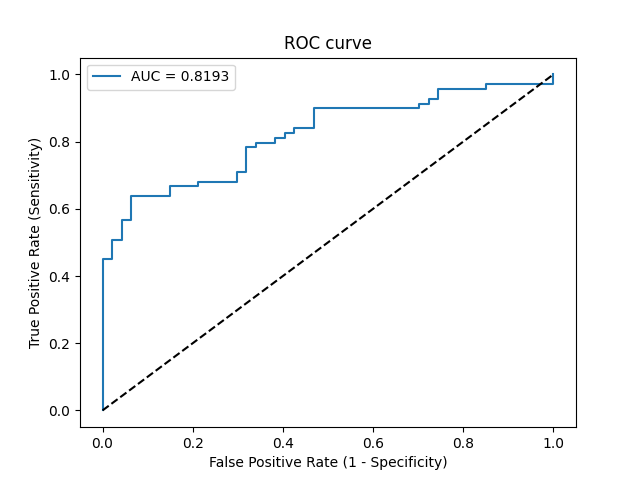

The table this chart was drawn from, first rows:
Threshold, Sensitivity, Specificity, NPV, PPV
inf, 0.0, 1.0, 0.4052, 0
0.9949, 0.01449, 1.0, 0.4087, 1.0
0.8047, 0.4493, 1.0, 0.5529, 1.0
0.804, 0.4493, 0.9787, 0.5476, 0.9688
0.7896, 0.5072, 0.9787, 0.575, 0.9722
0.7864, 0.5072, 0.9574, 0.5696, 0.9459
0.7666, 0.5652, 0.9574, 0.6, 0.9512
0.7479, 0.5652, 0.9362, 0.5946, 0.9286
0.7151, 0.6377, 0.9362, 0.6377, 0.9362
0.6974, 0.6377, 0.8511, 0.6154, 0.8627
0.6893, 0.6667, 0.8511, 0.6349, 0.8679
0.6833, 0.6667, 0.7872, 0.6167, 0.8214
0.6795, 0.6812, 0.7872, 0.6271, 0.8246
0.6592, 0.6812, 0.7021, 0.6, 0.7705
0.6544, 0.7101, 0.7021, 0.6226, 0.7778
0.6534, 0.7101, 0.6809, 0.6154, 0.7656
0.6498, 0.7826, 0.6809, 0.6809, 0.7826
0.6471, 0.7826, 0.6596, 0.6739, 0.7714
0.64, 0.7971, 0.6596, 0.6889, 0.7746
0.6316, 0.7971, 0.617, 0.6744, 0.7534
0.6282, 0.8116, 0.617, 0.6905, 0.7568
0.6229, 0.8116, 0.5957, 0.6829, 0.7467
0.6223, 0.8261, 0.5957, 0.7, 0.75
0.6176, 0.8261, 0.5745, 0.6923, 0.7403
0.6164, 0.8406, 0.5745, 0.7105, 0.7436
0.6114, 0.8406, 0.5319, 0.6944, 0.725
0.5994, 0.8986, 0.5319, 0.7812, 0.7381
0.5713, 0.8986, 0.2979, 0.6667, 0.6526
0.5685, 0.913, 0.2979, 0.7, 0.6562
0.5645, 0.913, 0.2766, 0.6842, 0.6495
0.5611, 0.9275, 0.2766, 0.7222, 0.6531
0.559, 0.9275, 0.2553, 0.7059, 0.6465
0.552, 0.9565, 0.2553, 0.8, 0.6535
0.5141, 0.9565, 0.1489, 0.7, 0.6226
0.5137, 0.971, 0.1489, 0.7778, 0.6262
0.4911, 0.971, 0.0, 0.0, 0.5877
0.4691, 1.0, 0.0, 0, 0.5948
